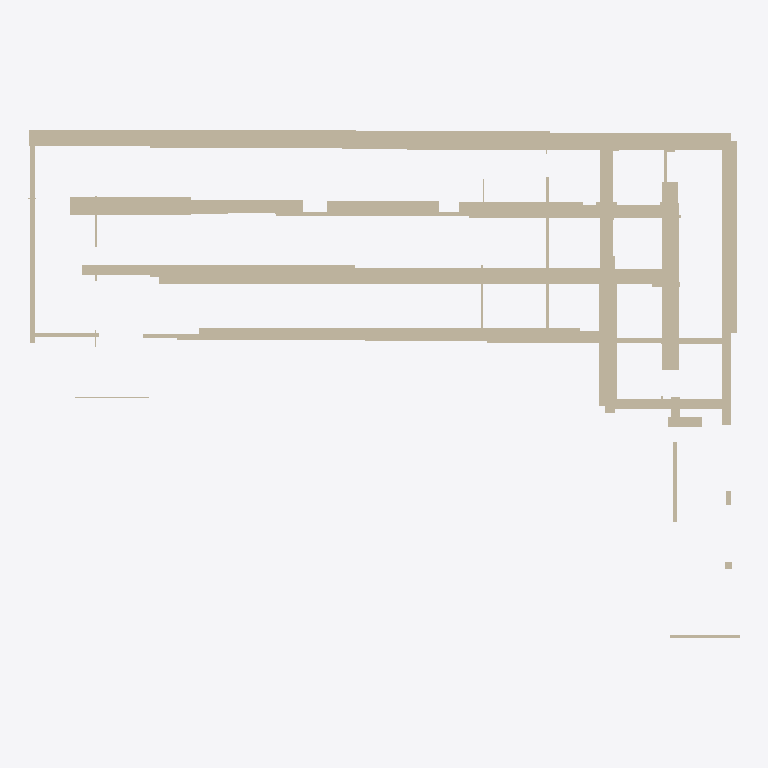
Plan cut of the same IFC building model at storey 'Ground Floor' (level 0.00 m, cut at 1.40 m), seen from above with north up, elements coloured by IFC class (only those large enough to see are counted): 67 walls (beige). Cut surfaces are drawn darker.
Extent 44.9 m × 32.0 m × 11.0 m (x, y, z). Storeys (1): Ground Floor at 0.00 m. Elements (148): 148 IfcWall.

HEADER;
FILE_DESCRIPTION(('ViewDefinition [CoordinationView]'),'2;1');
FILE_NAME('','2025-12-02T05:25:23',(''),(''),'IfcOpenShell 0.8.4-e8eb5e4','IfcOpenShell 0.8.4-e8eb5e4','');
FILE_SCHEMA(('IFC4'));
ENDSEC;
DATA;
#17=IFCPROJECT('0OXsyauIHEIfAFXBF2m3op',#5,'Wall Export',$,$,$,$,(#15),#10);
#18=IFCSITE('2dfVhDPKX38vN92zz9RDLw',#5,'Site',$,$,$,$,$,$,$,$,$,$,$);
#19=IFCBUILDING('1SxrhP0tf0dOiavA1qCNtV',#5,'Building',$,$,$,$,$,$,$,$,$);
#20=IFCBUILDINGSTOREY('3kVMZToTTDz8OOcXfvwktL',#5,'Ground Floor',$,$,$,$,$,$,0.0);
#959=IFCWALL('1GzQ6C_RH80uSHqeoN3hng',#5,'Wall_78','L=20.63m, W=1.01m, H=5.79m',$,$,#958,$,.SOLIDWALL.);
#59=IFCWALL('0vM0uNr095bPwdN$sLDRWH',#5,'Wall_3','L=15.72m, W=0.80m, H=5.61m',$,$,#58,$,.SOLIDWALL.);
#155=IFCWALL('1Om$Z3YbD20Bucu189pTE5',#5,'Wall_11','L=0.82m, W=13.81m, H=5.01m',$,$,#154,$,.SOLIDWALL.);
#587=IFCWALL('0pSOeUDc17jv1vCZwlpnjF',#5,'Wall_47','L=17.14m, W=0.94m, H=5.78m',$,$,#586,$,.SOLIDWALL.);
#35=IFCWALL('3DDYoT5RPDchj25OmuH0TT',#5,'Wall_1','L=0.51m, W=17.73m, H=9.47m',$,$,#34,$,.SOLIDWALL.);
#575=IFCWALL('1JSacq8DD7vfedxtdEErrl',#5,'Wall_46','L=22.93m, W=0.91m, H=5.57m',$,$,#574,$,.SOLIDWALL.);
#1067=IFCWALL('0Aa42s2LL53PqP5mk2_DML',#5,'Wall_87','L=7.64m, W=1.14m, H=5.40m',$,$,#1066,$,.SOLIDWALL.);
#635=IFCWALL('3xpEI6dpX7SPeI6L$pjDCQ',#5,'Wall_51','L=15.90m, W=0.64m, H=4.58m',$,$,#634,$,.SOLIDWALL.);
#227=IFCWALL('3YF0AZWpHF39ipOghy0hmc',#5,'Wall_17','L=0.98m, W=8.83m, H=5.04m',$,$,#226,$,.SOLIDWALL.);
#683=IFCWALL('0aOxmL88zDFARyBLCrbO4T',#5,'Wall_55','L=13.20m, W=0.81m, H=5.22m',$,$,#682,$,.SOLIDWALL.);
#863=IFCWALL('1LHQLxrTv7GeFPVFeTqMB7',#5,'Wall_70','L=25.02m, W=0.54m, H=5.73m',$,$,#862,$,.SOLIDWALL.);
#1211=IFCWALL('2E7CmNn9D7kgbQGvJwbw0m',#5,'Wall_99','L=24.07m, W=0.77m, H=3.01m',$,$,#1210,$,.SOLIDWALL.);
#1187=IFCWALL('1PPvvO8lD7RvAAlmAIQAL7',#5,'Wall_97','L=28.55m, W=1.05m, H=5.48m',$,$,#1186,$,.SOLIDWALL.);
#995=IFCWALL('0e624gzCn6fA$2nKmfE3N6',#5,'Wall_81','L=17.23m, W=0.64m, H=5.46m',$,$,#994,$,.SOLIDWALL.);
#1163=IFCWALL('2$8Gd8ABT0g8gMPcCFVKEr',#5,'Wall_95','L=25.26m, W=1.11m, H=5.28m',$,$,#1162,$,.SOLIDWALL.);
#1343=IFCWALL('3H1PtFR9r2w99pLnxp7tBq',#5,'Wall_110','L=0.71m, W=12.13m, H=5.76m',$,$,#1342,$,.SOLIDWALL.);
#983=IFCWALL('21$XM7J5f5Wwf0zVCoaVNW',#5,'Wall_80','L=0.32m, W=13.21m, H=7.36m',$,$,#982,$,.SOLIDWALL.);
#1247=IFCWALL('0qQasJZV1C8ui7mLPwj78_',#5,'Wall_102','L=7.05m, W=0.86m, H=5.41m',$,$,#1246,$,.SOLIDWALL.);
#755=IFCWALL('0RbhYfu_D3gf6404$6gxTa',#5,'Wall_61','L=21.19m, W=0.26m, H=2.09m',$,$,#754,$,.SOLIDWALL.);
#203=IFCWALL('2wl1W9XMnB9BwCEm7a7Vap',#5,'Wall_15','L=8.16m, W=0.43m, H=5.38m',$,$,#202,$,.SOLIDWALL.);
#107=IFCWALL('0PEie$cKj338YYdag8wLhl',#5,'Wall_7','L=4.95m, W=0.65m, H=4.80m',$,$,#106,$,.SOLIDWALL.);
#1283=IFCWALL('1GrSJ1ahT6vAqYVUPMH0tZ',#5,'Wall_105','L=5.72m, W=0.83m, H=4.90m',$,$,#1282,$,.SOLIDWALL.);
#599=IFCWALL('3Skb7vJsb6sO7IuLcIjtyn',#5,'Wall_48','L=3.56m, W=0.80m, H=5.72m',$,$,#598,$,.SOLIDWALL.);
#1331=IFCWALL('3JBsSDRJPA7vBCSTaafeiz',#5,'Wall_109','L=20.47m, W=1.07m, H=5.44m',$,$,#1330,$,.SOLIDWALL.);
#443=IFCWALL('3_gliIxgb6mgRg2$3EOOau',#5,'Wall_35','L=0.99m, W=11.38m, H=5.51m',$,$,#442,$,.SOLIDWALL.);
#911=IFCWALL('0F85ky8r5B1gKq8TG8AxLI',#5,'Wall_74','L=13.13m, W=0.26m, H=5.57m',$,$,#910,$,.SOLIDWALL.);
#323=IFCWALL('0jeKlEEmnAJuz3yk1aqRIq',#5,'Wall_25','L=1.12m, W=8.50m, H=4.82m',$,$,#322,$,.SOLIDWALL.);
#1031=IFCWALL('0txI_1PXrEWvQFmNInDP3$',#5,'Wall_84','L=2.67m, W=0.89m, H=4.84m',$,$,#1030,$,.SOLIDWALL.);
#179=IFCWALL('2yfBowvgb3OxnDdwQ2cQou',#5,'Wall_13','L=0.20m, W=10.37m, H=5.06m',$,$,#178,$,.SOLIDWALL.);
#1559=IFCWALL('2NCjbq$FT8oO9$VN3cezOB',#5,'Wall_128','L=0.84m, W=6.90m, H=4.81m',$,$,#1558,$,.SOLIDWALL.);
#431=IFCWALL('2UaNNcZ9jCgv$Urklj1pc1',#5,'Wall_34','L=15.16m, W=0.34m, H=6.63m',$,$,#430,$,.SOLIDWALL.);
#1391=IFCWALL('3LxeCa4ifB4uWfB$EWGWGF',#5,'Wall_114','L=7.83m, W=0.82m, H=4.87m',$,$,#1390,$,.SOLIDWALL.);
#119=IFCWALL('0RI$V446P168LT$FHZznuQ',#5,'Wall_8','L=3.60m, W=0.36m, H=3.28m',$,$,#118,$,.SOLIDWALL.);
#263=IFCWALL('2tSgtmw8nDWP4Uk7n0ddgT',#5,'Wall_20','L=6.43m, W=0.25m, H=4.39m',$,$,#262,$,.SOLIDWALL.);
#1691=IFCWALL('2WpXkkqJPASBln6oOmIxUm',#5,'Wall_139','L=0.26m, W=5.01m, H=3.58m',$,$,#1690,$,.SOLIDWALL.);
#83=IFCWALL('2UmgGrTjbFX8N4TCpRH2sF',#5,'Wall_5','L=6.56m, W=0.21m, H=4.74m',$,$,#82,$,.SOLIDWALL.);
#1727=IFCWALL('1v91Ty9692dvBJLrxP_obJ',#5,'Wall_142','L=7.74m, W=0.57m, H=5.17m',$,$,#1726,$,.SOLIDWALL.);
#1799=IFCWALL('2D$KnaGir1xADHchRu8Gut',#5,'Wall_148','L=2.14m, W=0.62m, H=3.02m',$,$,#1798,$,.SOLIDWALL.);
#1007=IFCWALL('3F0bGjc0nCgOdFywT6XsVJ',#5,'Wall_82','L=10.87m, W=0.27m, H=3.61m',$,$,#1006,$,.SOLIDWALL.);
#1655=IFCWALL('2OKE$2TUP018dleGLX24tG',#5,'Wall_136','L=0.57m, W=17.32m, H=9.49m',$,$,#1654,$,.SOLIDWALL.);
#1019=IFCWALL('2iB6W2CZHE6PT2MPVjugnN',#5,'Wall_83','L=4.34m, W=0.23m, H=6.49m',$,$,#1018,$,.SOLIDWALL.);
#275=IFCWALL('3FZEbLWSj2YuN014WkliX4',#5,'Wall_21','L=4.48m, W=0.34m, H=7.27m',$,$,#274,$,.SOLIDWALL.);
#131=IFCWALL('2wgxpzraj2cx2uaeM3AGCY',#5,'Wall_9','L=1.08m, W=0.90m, H=4.71m',$,$,#130,$,.SOLIDWALL.);
#1787=IFCWALL('2kgt_rGJb3r8BAZAhtW8jB',#5,'Wall_147','L=4.37m, W=0.16m, H=5.73m',$,$,#1786,$,.SOLIDWALL.);
#1703=IFCWALL('31s28m0nL3FRxXZsFrJzFT',#5,'Wall_140','L=0.52m, W=1.72m, H=4.60m',$,$,#1702,$,.SOLIDWALL.);
#779=IFCWALL('1mSThuTCf2qANyz$ANjGsh',#5,'Wall_63','L=3.61m, W=0.16m, H=5.13m',$,$,#778,$,.SOLIDWALL.);
#707=IFCWALL('0rX6NrABv4Buz_eg$e0VQG',#5,'Wall_57','L=1.08m, W=0.69m, H=5.57m',$,$,#706,$,.SOLIDWALL.);
#659=IFCWALL('3vnqkNdwr7jPtLcdwzQu8U',#5,'Wall_53','L=0.94m, W=0.66m, H=5.94m',$,$,#658,$,.SOLIDWALL.);
#791=IFCWALL('3mTqH29Y55ZAwB_5e0RXGY',#5,'Wall_64','L=3.59m, W=0.17m, H=5.03m',$,$,#790,$,.SOLIDWALL.);
#1715=IFCWALL('3ofRFECgj1HwCPQOSRysuS',#5,'Wall_141','L=1.07m, W=10.40m, H=5.42m',$,$,#1714,$,.SOLIDWALL.);
#251=IFCWALL('0KcuMV0eb8KQlQekx3YQJ7',#5,'Wall_19','L=0.19m, W=3.39m, H=4.87m',$,$,#250,$,.SOLIDWALL.);
#671=IFCWALL('2SOj9_r0XBTOl6CstkRTsY',#5,'Wall_54','L=0.80m, W=0.64m, H=6.25m',$,$,#670,$,.SOLIDWALL.);
#767=IFCWALL('1_LhiR8tP8M8LTtI9aeh5W',#5,'Wall_62','L=3.42m, W=0.17m, H=5.15m',$,$,#766,$,.SOLIDWALL.);
#95=IFCWALL('1rv5LTjWTBQubBrlZ9tcSG',#5,'Wall_6','L=2.14m, W=0.16m, H=4.86m',$,$,#94,$,.SOLIDWALL.);
#731=IFCWALL('2vZAExa5rFB9nc6lfpXAIR',#5,'Wall_59','L=0.12m, W=4.34m, H=3.38m',$,$,#730,$,.SOLIDWALL.);
#1667=IFCWALL('3yPfHLAzH5FB1K95VYgulE',#5,'Wall_137','L=0.64m, W=9.87m, H=5.01m',$,$,#1666,$,.SOLIDWALL.);
#1043=IFCWALL('0j$aeOhdT5BRmKGNWFUZsJ',#5,'Wall_85','L=1.03m, W=0.84m, H=5.22m',$,$,#1042,$,.SOLIDWALL.);
#1151=IFCWALL('33olM34Z5BKOhNtD3cFeO$',#5,'Wall_94','L=4.71m, W=0.10m, H=4.78m',$,$,#1150,$,.SOLIDWALL.);
#1631=IFCWALL('3pgfuMIlPDiAA9Mas7pv_K',#5,'Wall_134','L=0.36m, W=0.93m, H=4.41m',$,$,#1630,$,.SOLIDWALL.);
#215=IFCWALL('2WEzIjcof4ZAJDR_1J7910',#5,'Wall_16','L=0.22m, W=1.46m, H=4.71m',$,$,#214,$,.SOLIDWALL.);
#1091=IFCWALL('3dJmn5fMvD9wQ9a2yoDPlK',#5,'Wall_89','L=0.14m, W=3.20m, H=5.22m',$,$,#1090,$,.SOLIDWALL.);
#563=IFCWALL('3Z8rN03hf0Kvw_7CZDs0lY',#5,'Wall_45','L=1.78m, W=0.27m, H=4.76m',$,$,#562,$,.SOLIDWALL.);
#1643=IFCWALL('19grK0ucT2sO2TkaC1N5MR',#5,'Wall_135','L=0.42m, W=0.44m, H=4.89m',$,$,#1642,$,.SOLIDWALL.);
#1751=IFCWALL('1clZIwG$94lfBwCGSepiaw',#5,'Wall_144','L=4.09m, W=0.38m, H=6.22m',$,$,#1750,$,.SOLIDWALL.);
#1223=IFCWALL('0JuhRJdkv38AMBn6BC0oJG',#5,'Wall_100','L=1.00m, W=0.82m, H=5.64m',$,$,#1222,$,.SOLIDWALL.);
#1055=IFCWALL('1uxXDOhuf7TRQADcUkNfH3',#5,'Wall_86','L=0.90m, W=0.65m, H=5.35m',$,$,#1054,$,.SOLIDWALL.);
#311=IFCWALL('3EreeIrivFrxY5sNQXReSH',#5,'Wall_24','L=0.97m, W=0.82m, H=5.63m',$,$,#310,$,.SOLIDWALL.);
ENDSEC;
